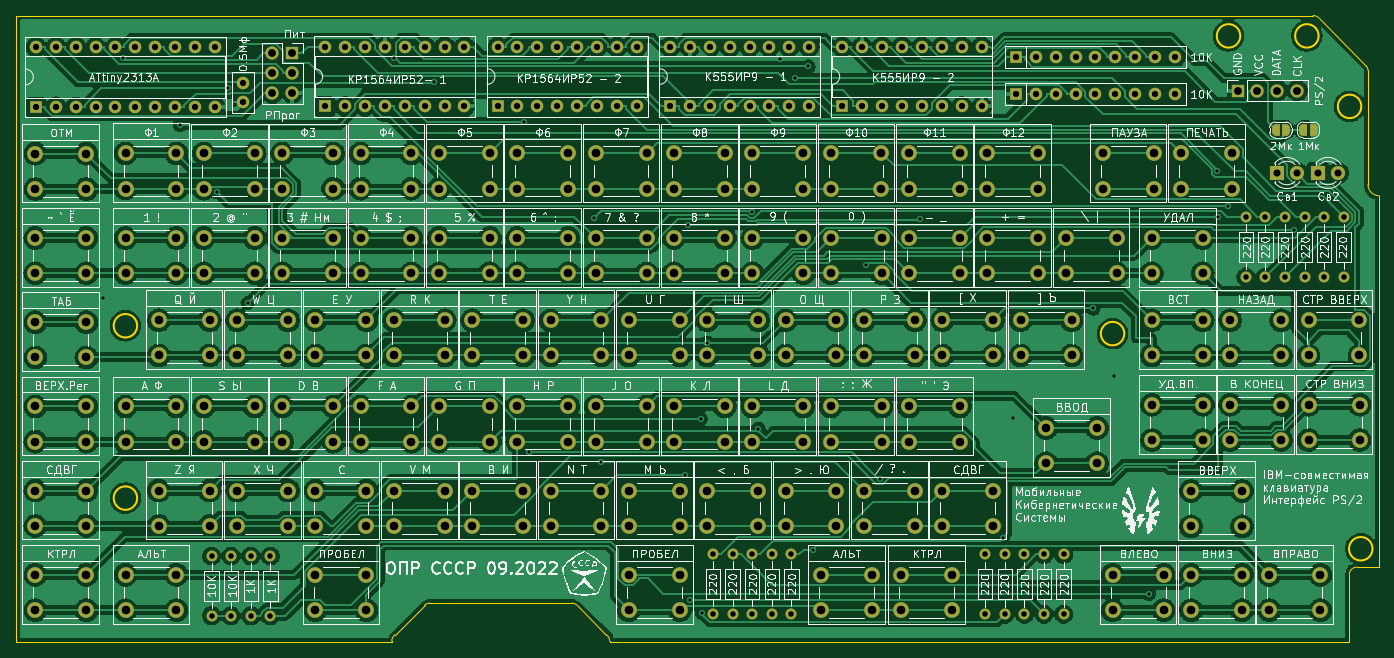
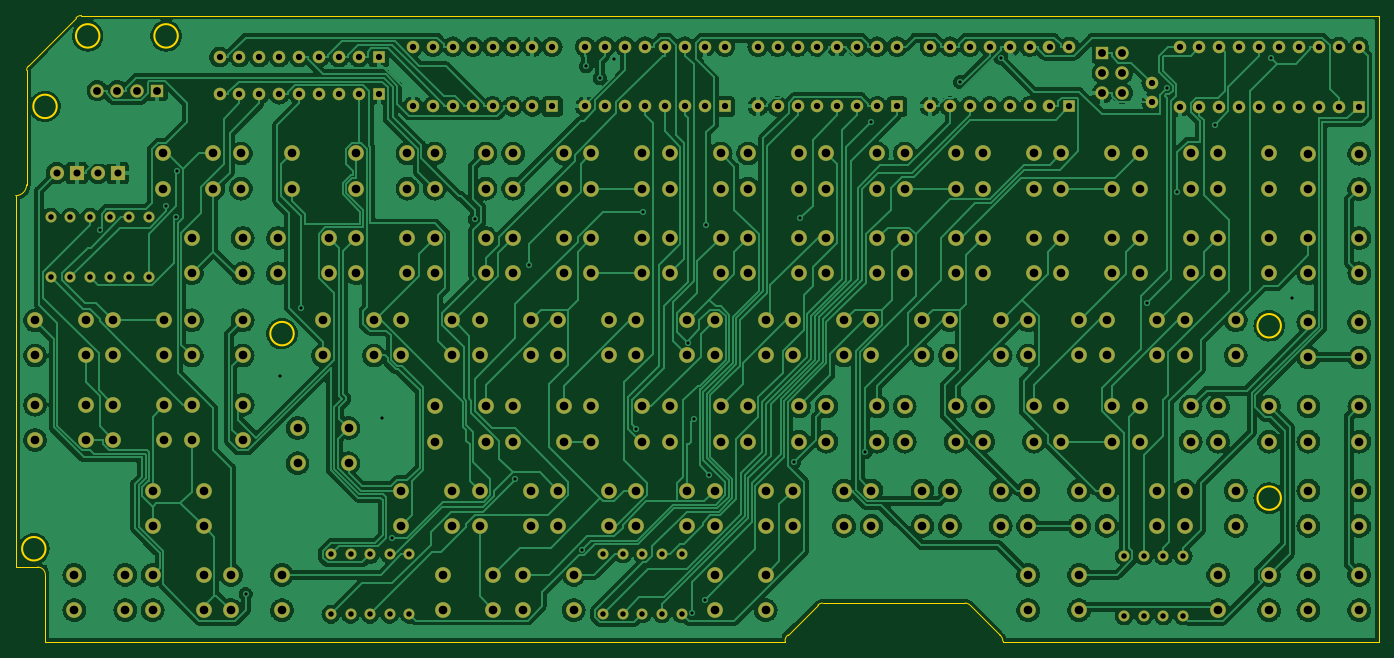
Circuit board: 11 layer files. Board 174.0 x 80.0 mm.
- bottom_copper: keyb-B_Cu.gbr (692256 bytes)
- bottom_mask: keyb-B_Mask.gbr (16616 bytes)
- paste: keyb-B_Paste.gbr (466 bytes)
- bottom_silk: keyb-B_Silkscreen.gbr (467 bytes)
- outline: keyb-Edge_Cuts.gbr (2540 bytes)
- top_copper: keyb-F_Cu.gbr (719111 bytes)
- top_mask: keyb-F_Mask.gbr (17793 bytes)
- paste: keyb-F_Paste.gbr (466 bytes)
- top_silk: keyb-F_Silkscreen.gbr (221177 bytes)
- drill: keyb-NPTH.drl (285 bytes)
- drill: keyb-PTH.drl (9617 bytes)

=== bottom_copper: keyb-B_Cu.gbr (692256 bytes, source omitted) ===
=== bottom_mask: keyb-B_Mask.gbr (16616 bytes, source omitted) ===
=== paste: keyb-B_Paste.gbr ===
%TF.GenerationSoftware,KiCad,Pcbnew,(6.0.5)*%
%TF.CreationDate,2022-09-23T10:40:26+10:00*%
%TF.ProjectId,keyb,6b657962-2e6b-4696-9361-645f70636258,rev?*%
%TF.SameCoordinates,Original*%
%TF.FileFunction,Paste,Bot*%
%TF.FilePolarity,Positive*%
%FSLAX46Y46*%
G04 Gerber Fmt 4.6, Leading zero omitted, Abs format (unit mm)*
G04 Created by KiCad (PCBNEW (6.0.5)) date 2022-09-23 10:40:26*
%MOMM*%
%LPD*%
G01*
G04 APERTURE LIST*
G04 APERTURE END LIST*
M02*

=== bottom_silk: keyb-B_Silkscreen.gbr ===
%TF.GenerationSoftware,KiCad,Pcbnew,(6.0.5)*%
%TF.CreationDate,2022-09-23T10:40:26+10:00*%
%TF.ProjectId,keyb,6b657962-2e6b-4696-9361-645f70636258,rev?*%
%TF.SameCoordinates,Original*%
%TF.FileFunction,Legend,Bot*%
%TF.FilePolarity,Positive*%
%FSLAX46Y46*%
G04 Gerber Fmt 4.6, Leading zero omitted, Abs format (unit mm)*
G04 Created by KiCad (PCBNEW (6.0.5)) date 2022-09-23 10:40:26*
%MOMM*%
%LPD*%
G01*
G04 APERTURE LIST*
G04 APERTURE END LIST*
M02*

=== outline: keyb-Edge_Cuts.gbr ===
%TF.GenerationSoftware,KiCad,Pcbnew,(6.0.5)*%
%TF.CreationDate,2022-09-23T10:40:26+10:00*%
%TF.ProjectId,keyb,6b657962-2e6b-4696-9361-645f70636258,rev?*%
%TF.SameCoordinates,Original*%
%TF.FileFunction,Profile,NP*%
%FSLAX46Y46*%
G04 Gerber Fmt 4.6, Leading zero omitted, Abs format (unit mm)*
G04 Created by KiCad (PCBNEW (6.0.5)) date 2022-09-23 10:40:26*
%MOMM*%
%LPD*%
G01*
G04 APERTURE LIST*
%TA.AperFunction,Profile*%
%ADD10C,0.200000*%
%TD*%
%TA.AperFunction,Profile*%
%ADD11C,0.100000*%
%TD*%
G04 APERTURE END LIST*
D10*
X202300000Y-75000000D02*
G75*
G03*
X202300000Y-75000000I-1500000J0D01*
G01*
X212300000Y-75000000D02*
G75*
G03*
X212300000Y-75000000I-1500000J0D01*
G01*
D11*
X212307107Y-72692893D02*
G75*
G03*
X211600000Y-72400000I-707107J-707107D01*
G01*
X218599999Y-79400000D02*
G75*
G03*
X218365685Y-78834315I-799999J0D01*
G01*
X218365685Y-78834315D02*
X212307107Y-72692893D01*
X218600000Y-94000000D02*
X218599999Y-79400000D01*
X218600000Y-94000000D02*
G75*
G03*
X220000000Y-95400000I1400000J0D01*
G01*
X121800000Y-152400000D02*
X121800000Y-152248528D01*
X94000000Y-152400000D02*
X94000000Y-152248528D01*
X117599996Y-147648528D02*
G75*
G03*
X116999996Y-147400000I-599998J-599995D01*
G01*
X121800000Y-152248528D02*
G75*
G03*
X121400000Y-151448528I-1000000J0D01*
G01*
X98800000Y-147400000D02*
G75*
G03*
X98200000Y-147648528I0J-848528D01*
G01*
X121800000Y-152400000D02*
X216200000Y-152400000D01*
X94400000Y-151448528D02*
G75*
G03*
X94000000Y-152248528I600000J-800000D01*
G01*
X117599996Y-147648528D02*
X121400000Y-151448528D01*
X98800000Y-147400000D02*
X116999996Y-147400000D01*
X94400000Y-151448528D02*
X98200000Y-147648528D01*
X46000000Y-152400000D02*
X94000000Y-152400000D01*
X220000000Y-142800000D02*
X217200000Y-142800000D01*
X220000000Y-95400000D02*
X220000000Y-142800000D01*
X46000000Y-72400000D02*
X211600000Y-72400000D01*
X46000000Y-152400000D02*
X46000000Y-72400000D01*
X216200000Y-143800000D02*
X216200000Y-152400000D01*
X217200000Y-142800000D02*
G75*
G03*
X216200000Y-143800000I0J-1000000D01*
G01*
D10*
X187500000Y-113000000D02*
G75*
G03*
X187500000Y-113000000I-1500000J0D01*
G01*
X217750000Y-84000000D02*
G75*
G03*
X217750000Y-84000000I-1500000J0D01*
G01*
X61500000Y-134000000D02*
G75*
G03*
X61500000Y-134000000I-1500000J0D01*
G01*
X219178000Y-140462000D02*
G75*
G03*
X219178000Y-140462000I-1500000J0D01*
G01*
X61500000Y-112000000D02*
G75*
G03*
X61500000Y-112000000I-1500000J0D01*
G01*
M02*

=== top_copper: keyb-F_Cu.gbr (719111 bytes, source omitted) ===
=== top_mask: keyb-F_Mask.gbr (17793 bytes, source omitted) ===
=== paste: keyb-F_Paste.gbr ===
%TF.GenerationSoftware,KiCad,Pcbnew,(6.0.5)*%
%TF.CreationDate,2022-09-23T10:40:26+10:00*%
%TF.ProjectId,keyb,6b657962-2e6b-4696-9361-645f70636258,rev?*%
%TF.SameCoordinates,Original*%
%TF.FileFunction,Paste,Top*%
%TF.FilePolarity,Positive*%
%FSLAX46Y46*%
G04 Gerber Fmt 4.6, Leading zero omitted, Abs format (unit mm)*
G04 Created by KiCad (PCBNEW (6.0.5)) date 2022-09-23 10:40:26*
%MOMM*%
%LPD*%
G01*
G04 APERTURE LIST*
G04 APERTURE END LIST*
M02*

=== top_silk: keyb-F_Silkscreen.gbr (221177 bytes, source omitted) ===
=== drill: keyb-NPTH.drl ===
M48
; DRILL file {KiCad (6.0.5)} date Fri Sep 23 10:40:36 2022
; FORMAT={-:-/ absolute / inch / decimal}
; #@! TF.CreationDate,2022-09-23T10:40:36+10:00
; #@! TF.GenerationSoftware,Kicad,Pcbnew,(6.0.5)
; #@! TF.FileFunction,NonPlated,1,2,NPTH
FMAT,2
INCH
%
G90
G05
T0
M30

=== drill: keyb-PTH.drl (9617 bytes, source omitted) ===
